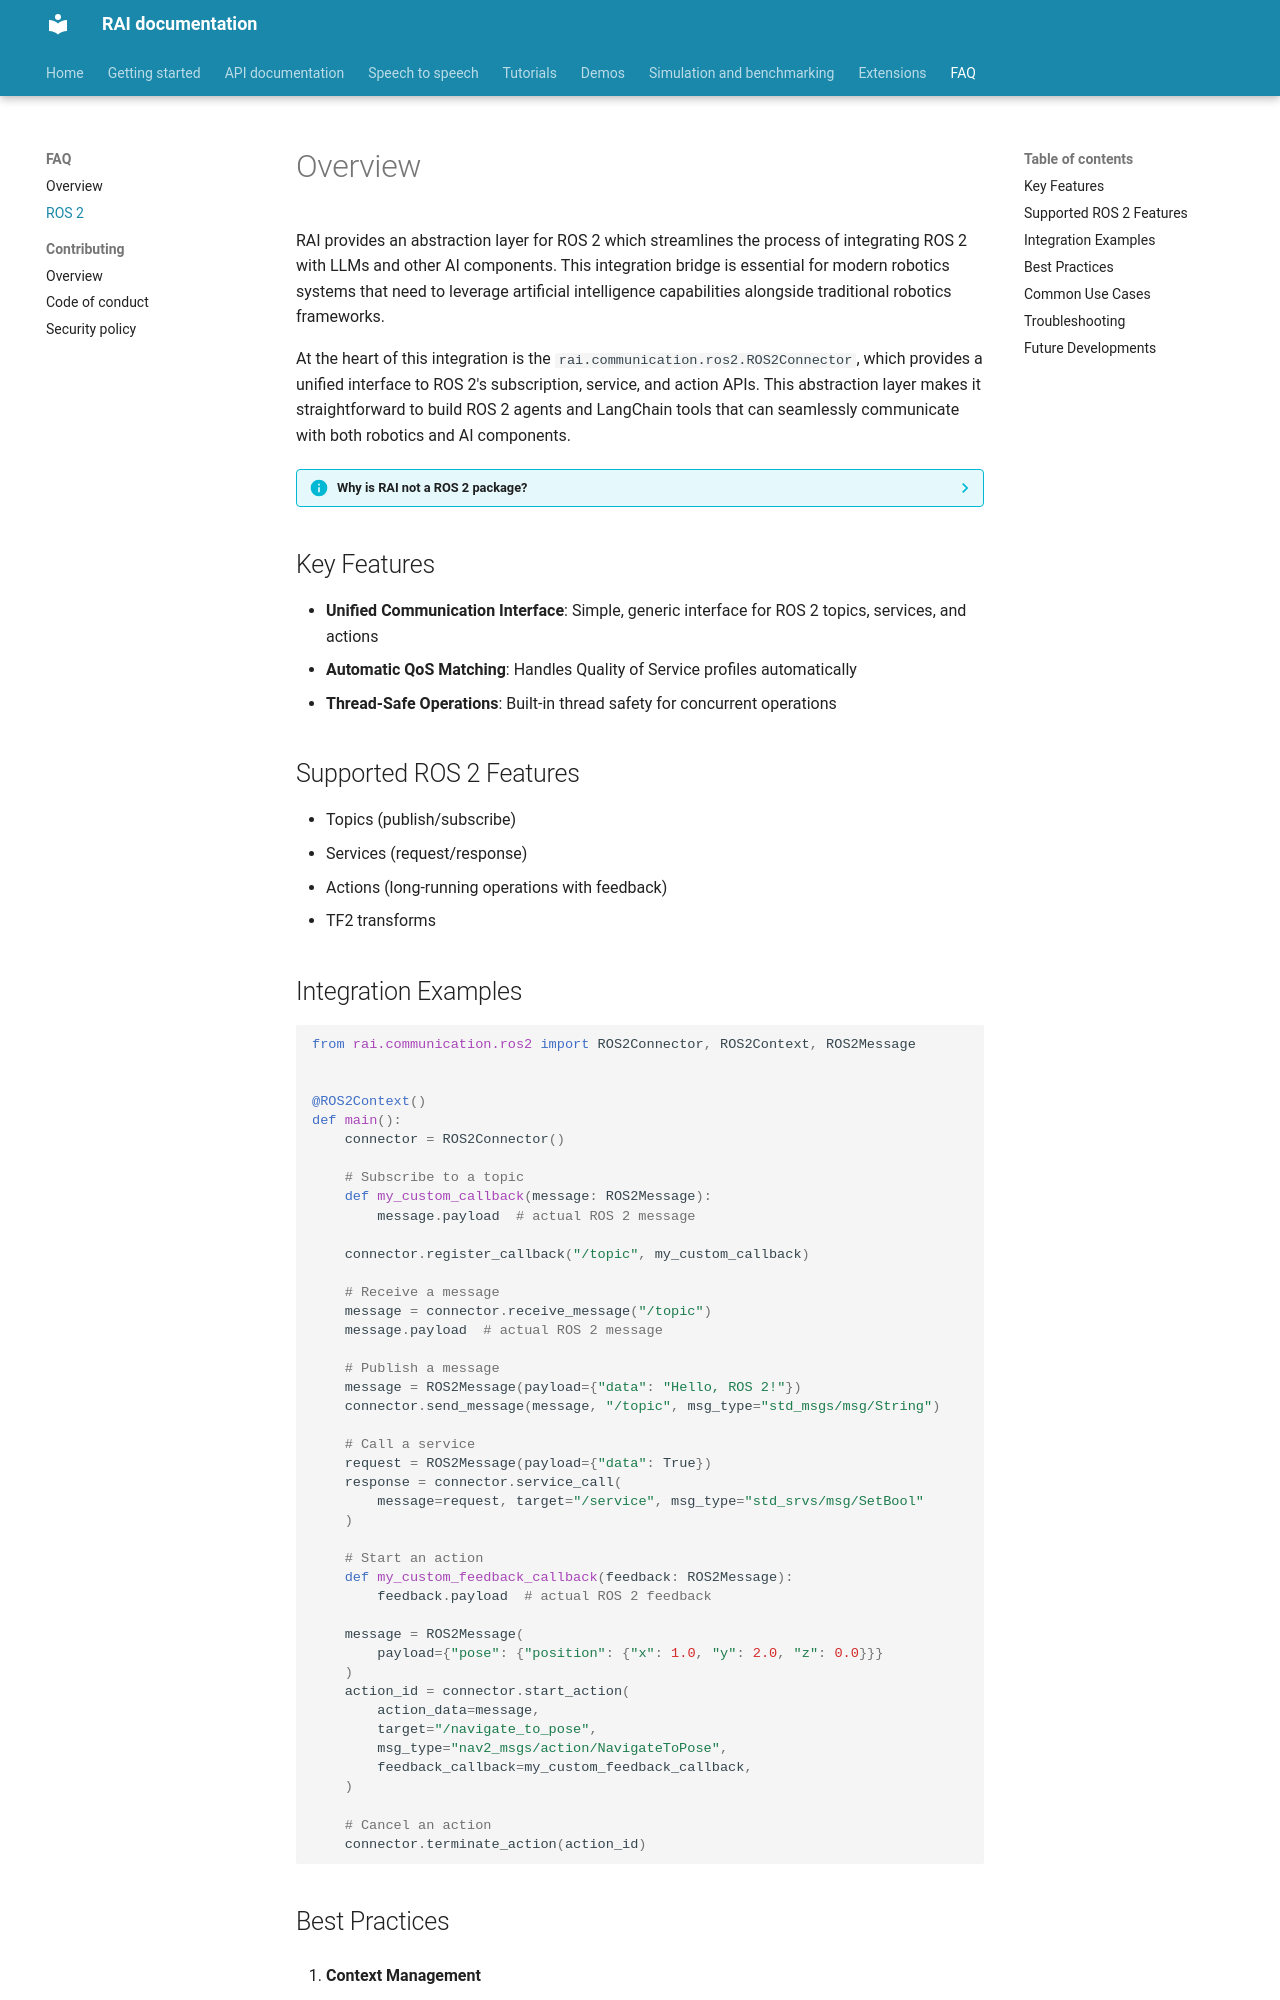

repository: RobotecAI/rai · page: faq/ROS_2_Overview/index.html · generator: mkdocs

# Overview

RAI provides an abstraction layer for ROS 2 which streamlines the process of integrating ROS 2 with LLMs and other AI components. This integration bridge is essential for modern robotics systems that need to leverage artificial intelligence capabilities alongside traditional robotics frameworks.

At the heart of this integration is the `rai.communication.ros2.ROS2Connector`, which provides a unified interface to ROS 2's subscription, service, and action APIs. This abstraction layer makes it straightforward to build ROS 2 agents and LangChain tools that can seamlessly communicate with both robotics and AI components.

??? info "Why is RAI not a ROS 2 package?"

    RAI was initially developed as a ROS 2 package, but this approach proved problematic for several key reasons:

    1. **Dependency Management**
         - ROS 2's dependency system (rosdep) is too vague and inflexible for RAI's needs
         - RAI heavily relies on the Python ecosystem, particularly for AI/LLM integration
         - uv provides more precise version control and dependency resolution, crucial for AI/ML components

    2. **Architectural Separation**
         - The initial ROS 2 package approach made it difficult to maintain clear separation between:
             - Core AI/LLM functionality
             - Communication layer
             - Robot-specific implementations
         - This separation is crucial for maintainability and extensibility

    3. **Development Workflow**
         - ROS 2's build system adds unnecessary complexity for Python-based AI development
         - The mixed C++/Python ecosystem of ROS 2 doesn't align well with RAI's Python-first approach
         - Faster development cycles are possible with a Python-centric architecture

    4. **Flexibility and Portability**
         - RAI needs to work both with and without ROS 2 which allows vast amount of use cases which contribute to the RAI ecosystem
         - The framework should be deployable in various environments
         - Different communication protocols should be easily supported

    The current architecture, with RAI as a Python framework that works *with* ROS 2 rather than *as* ROS 2, provides the best of both worlds:
     - Full ROS 2 compatibility through the `ROS2Connector` abstraction
     - Clean separation of concerns
     - Flexible dependency management
     - Better maintainability and extensibility

## Key Features

-   **Unified Communication Interface**: Simple, generic interface for ROS 2 topics, services, and actions
-   **Automatic QoS Matching**: Handles Quality of Service profiles automatically
-   **Thread-Safe Operations**: Built-in thread safety for concurrent operations

## Supported ROS 2 Features

-   Topics (publish/subscribe)
-   Services (request/response)
-   Actions (long-running operations with feedback)
-   TF2 transforms
